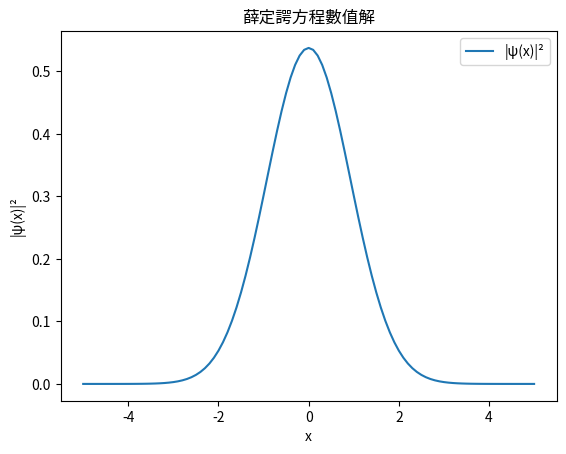

The script that saved this image:
import numpy as np
import matplotlib.pyplot as plt
from scipy.integrate import solve_ivp

# 參數
L = 10  # 空間長度
T = 2   # 時間
dx = 0.1
dt = 0.01
nx = int(L / dx) + 1
nt = int(T / dt) + 1
# nt = 5*int(T / dt) + 1

x = np.linspace(-L / 2, L / 2, nx)
psi = np.exp(-x**2) + 1j * np.zeros(nx)  # 初始波函數
V = 0.5 * x**2  # 簡單的勢場（諧振子）
hbar = 1.0
m = 1.0

# 數值解
for n in range(nt):
    # 演化：Trotter 分裂步法
    psi = np.exp(-1j * V * dt / hbar / 2) * psi
    psi_k = np.fft.fft(psi)  # 轉到動量空間
    k = 2 * np.pi * np.fft.fftfreq(nx, dx)
    psi_k = np.exp(-1j * hbar * k**2 / (2 * m) * dt) * psi_k
    psi = np.fft.ifft(psi_k)  # 回到實空間
    psi = np.exp(-1j * V * dt / hbar / 2) * psi

# 繪圖
plt.plot(x, np.abs(psi)**2, label="|ψ(x)|²")
plt.xlabel("x")
plt.ylabel("|ψ(x)|²")
plt.title("薛定諤方程數值解")
plt.legend()
plt.show()
